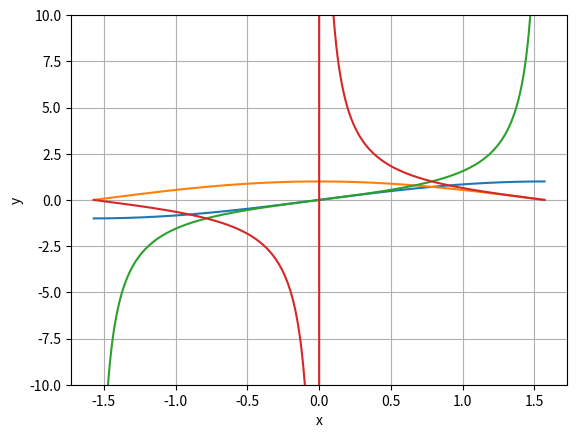

The matplotlib source for this figure:
import numpy as np
import matplotlib.pyplot as plt
x=np.linspace(-np.pi/2,np.pi/2,2000)
x_tg=x[np.cos(x)!=0]
x_ctg=x[np.sin(x)!=0]
y_sin=np.sin(x)
y_cos=np.cos(x)
y_tg=np.tan(x)
y_ctg=1/np.tan(x)
plt.plot(x,y_sin)
plt.plot(x,y_cos)
plt.plot(x,y_tg)
plt.plot(x,y_ctg)
plt.ylim(-10,10)
#plt.xlim(-2*np.pi,2*np.pi)
plt.xlabel('x')
plt.ylabel("y")
plt.grid(True)
plt.show()